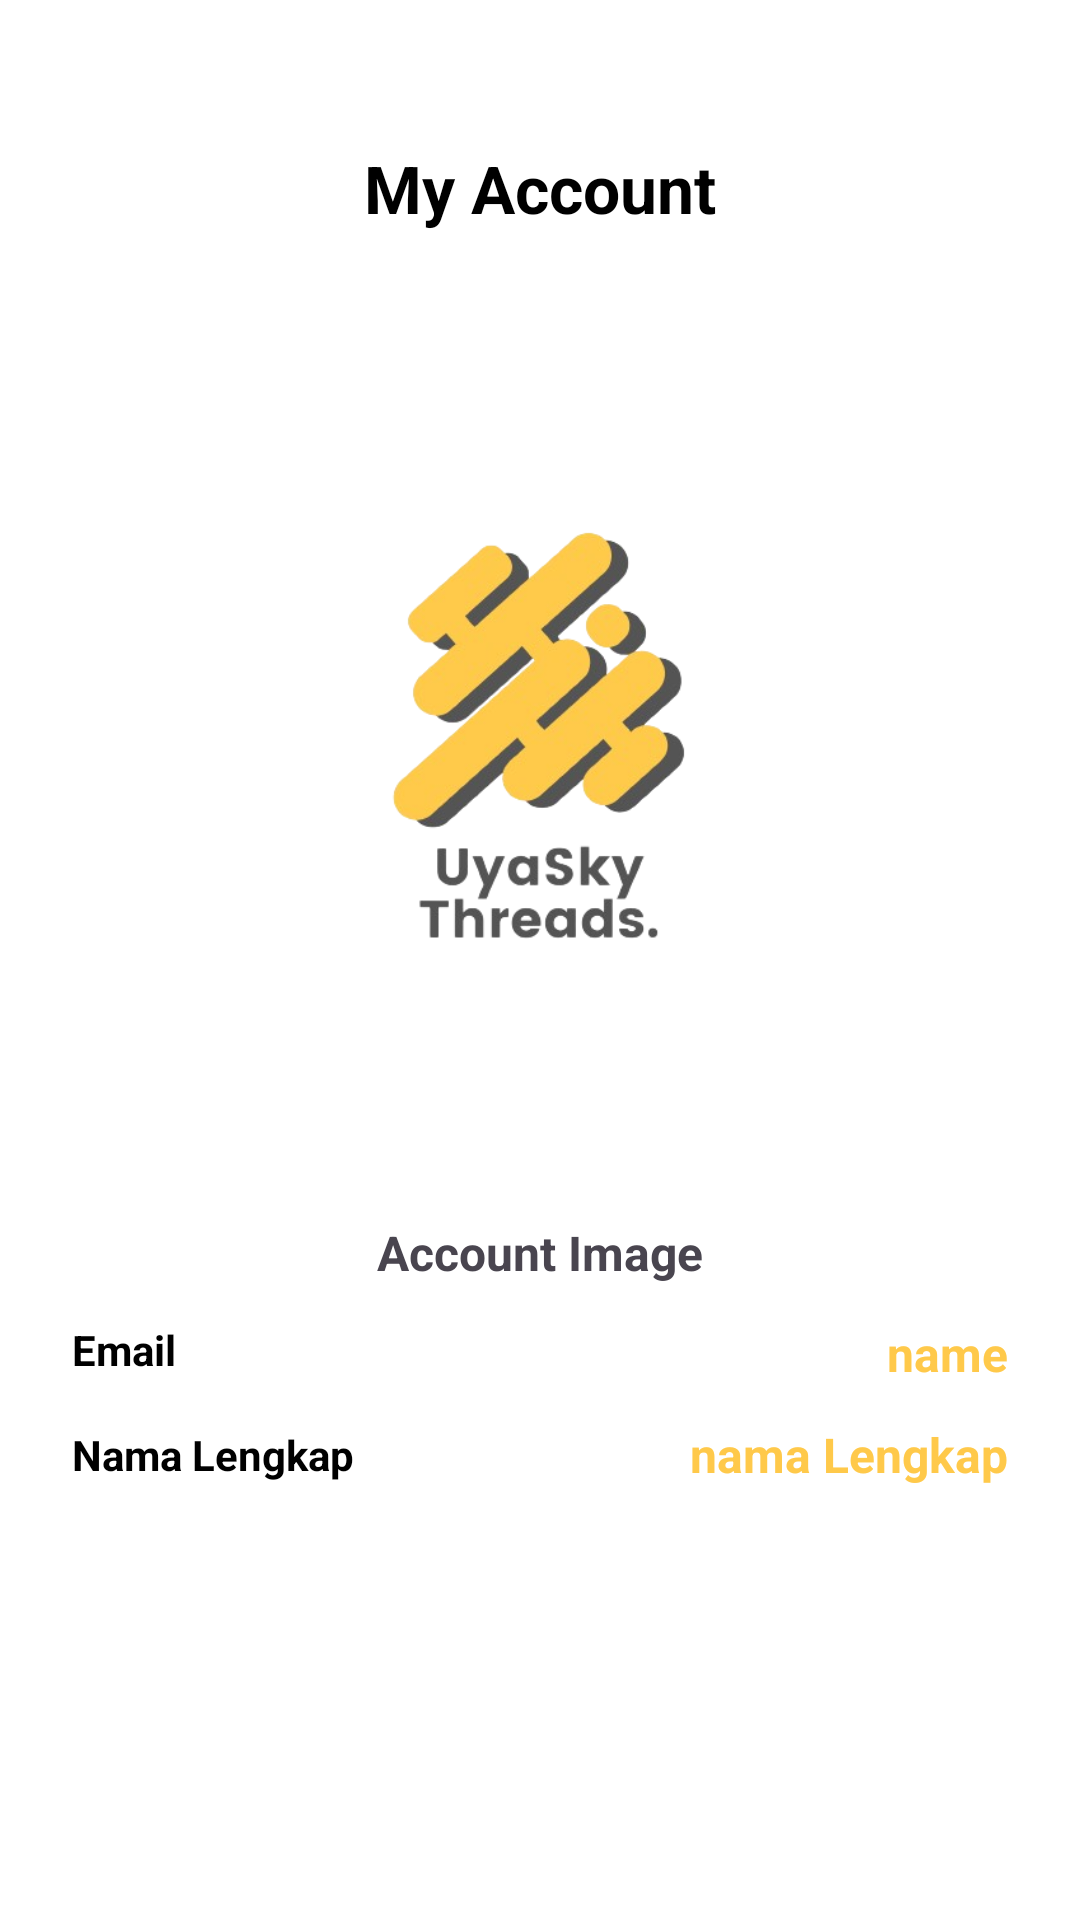

This screen was rendered from an Android layout file. Write that file and the resources it references.
<!-- AndroidManifest.xml: application theme Theme.UyaShop -->
<!-- res/layout/activity_account_detail.xml -->
<?xml version="1.0" encoding="utf-8"?>
<androidx.constraintlayout.widget.ConstraintLayout xmlns:android="http://schemas.android.com/apk/res/android"
    xmlns:app="http://schemas.android.com/apk/res-auto"
    xmlns:tools="http://schemas.android.com/tools"
    android:layout_width="match_parent"
    android:layout_height="match_parent"
    android:background="@color/white"
    tools:context=".Activity.AccountDetailActivity">

    <androidx.constraintlayout.widget.ConstraintLayout
        android:id="@+id/constraintLayout"
        android:layout_width="match_parent"
        android:layout_height="wrap_content"
        android:layout_marginStart="24dp"
        android:layout_marginTop="48dp"
        android:layout_marginEnd="24dp"
        app:layout_constraintEnd_toEndOf="parent"
        app:layout_constraintStart_toStartOf="parent"
        app:layout_constraintTop_toTopOf="parent">

        <ImageView
            android:id="@+id/backBtnDashboard"
            android:layout_width="wrap_content"
            android:layout_height="wrap_content"
            android:src="@drawable/back"
            app:layout_constraintBottom_toBottomOf="parent"
            app:layout_constraintStart_toStartOf="parent"
            app:layout_constraintTop_toTopOf="parent"
            tools:srcCompat="@drawable/back" />

        <TextView
            android:id="@+id/textView2"
            android:layout_width="wrap_content"
            android:layout_height="wrap_content"
            android:text="My Account"
            android:textColor="@color/black"
            android:textSize="22sp"
            android:textStyle="bold"
            app:layout_constraintBottom_toBottomOf="parent"
            app:layout_constraintEnd_toEndOf="parent"
            app:layout_constraintStart_toStartOf="parent"
            app:layout_constraintTop_toTopOf="parent" />
    </androidx.constraintlayout.widget.ConstraintLayout>

    <ImageView
        android:id="@+id/imageAccount"
        android:layout_width="244dp"
        android:layout_height="319dp"
        android:padding="16dp"
        android:src="@drawable/logo_"
        app:layout_constraintBottom_toBottomOf="parent"
        app:layout_constraintEnd_toEndOf="parent"
        app:layout_constraintHorizontal_bias="0.498"
        app:layout_constraintStart_toStartOf="parent"
        app:layout_constraintTop_toBottomOf="@+id/constraintLayout"
        app:layout_constraintVertical_bias="0.035" />


    <TextView
        android:layout_width="wrap_content"
        android:layout_height="wrap_content"
        android:text="Account Image"
        android:textStyle="bold"
        android:textSize="16dp"
        app:layout_constraintBottom_toTopOf="@+id/constraintLayout2"
        app:layout_constraintEnd_toEndOf="parent"
        app:layout_constraintStart_toStartOf="parent"
        app:layout_constraintTop_toBottomOf="@+id/imageAccount"
        app:layout_constraintVertical_bias="0.11" />

    <androidx.constraintlayout.widget.ConstraintLayout
        android:id="@+id/constraintLayout2"
        android:layout_width="match_parent"
        android:layout_height="wrap_content"
        android:layout_margin="24dp"
        app:layout_constraintBottom_toBottomOf="parent"
        app:layout_constraintTop_toBottomOf="@+id/imageAccount"
        app:layout_constraintVertical_bias="0.087"
        tools:layout_editor_absoluteX="24dp">

        <TextView
            android:id="@+id/textView3"
            android:layout_width="wrap_content"
            android:layout_height="wrap_content"
            android:text="Email"
            android:textColor="@color/black"
            android:textSize="14sp"
            android:textStyle="bold"
            app:layout_constraintStart_toStartOf="parent"
            app:layout_constraintTop_toTopOf="parent" />

        <TextView
            android:id="@+id/emailTextView"
            android:layout_width="wrap_content"
            android:layout_height="wrap_content"
            android:text="name"
            android:textColor="@color/kuning"
            android:textSize="16sp"
            android:textStyle="bold"
            app:layout_constraintBottom_toBottomOf="@+id/textView3"
            app:layout_constraintEnd_toEndOf="parent"
            app:layout_constraintTop_toTopOf="@+id/textView3"
            app:layout_constraintVertical_bias="0.0" />

        <TextView
            android:id="@+id/textView6"
            android:layout_width="wrap_content"
            android:layout_height="wrap_content"
            android:layout_marginTop="16dp"
            android:text="Nama Lengkap"
            android:textColor="@color/black"
            android:textSize="14sp"
            android:textStyle="bold"
            app:layout_constraintStart_toStartOf="parent"
            app:layout_constraintTop_toBottomOf="@+id/textView3" />

        <TextView
            android:id="@+id/nameTextView"
            android:layout_width="wrap_content"
            android:layout_height="wrap_content"
            android:text="nama Lengkap"
            android:textColor="@color/kuning"
            android:textSize="16sp"
            android:textStyle="bold"
            app:layout_constraintBottom_toBottomOf="@+id/textView6"
            app:layout_constraintEnd_toEndOf="parent"
            app:layout_constraintTop_toTopOf="@+id/textView6" />
    </androidx.constraintlayout.widget.ConstraintLayout>

</androidx.constraintlayout.widget.ConstraintLayout>
<!-- resources referenced by this layout -->
<resources>
  <color name="black">#FF000000</color>
  <color name="kuning">#FFC94A</color>
  <color name="white">#FFFFFFFF</color>
  <!-- drawable logo_: png bitmap (drawable, 92804 bytes) -->
  <style name="Theme.UyaShop" parent="Base.Theme.UyaShop" />
  <style name="Base.Theme.UyaShop" parent="Theme.Material3.DayNight.NoActionBar">
          
          
      </style>
</resources>
